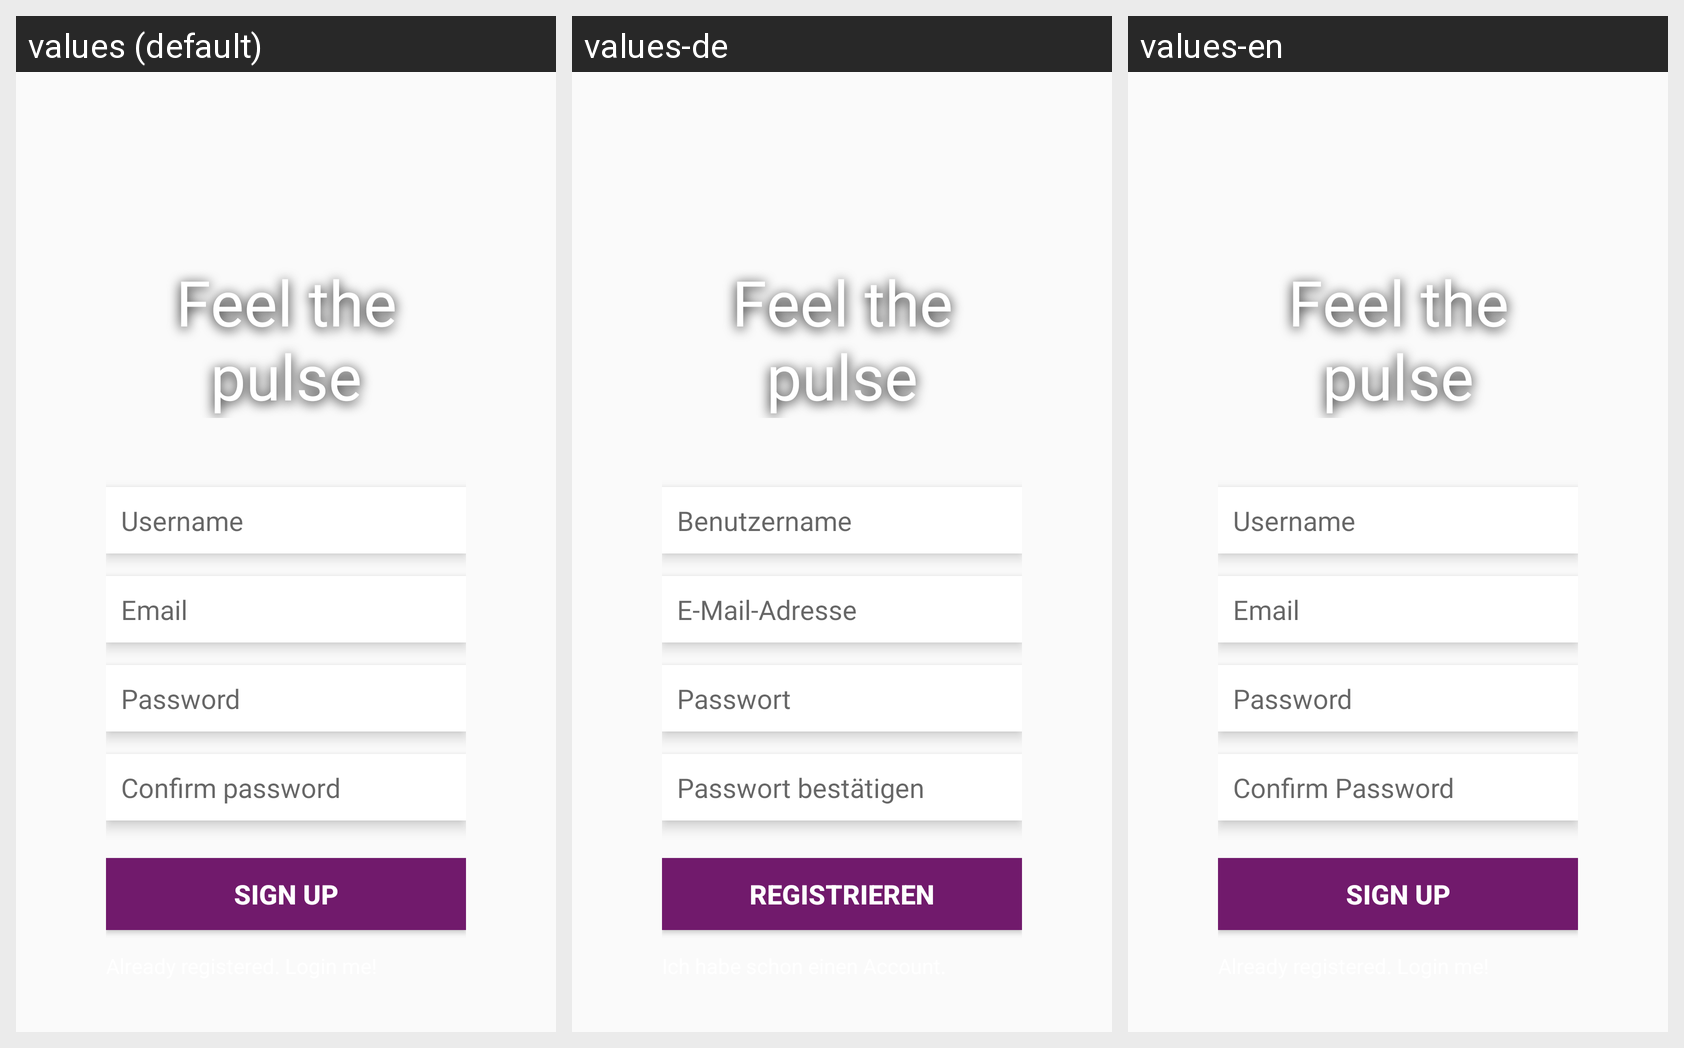

This grid shows one Android layout under several languages. Give, for every string resource on the screen, its name, the default text and each shown locale's text.
Android screen res/layout/fragment_signup.xml rendered under 3 locales, left to right: values (default), values-de, values-en. Device: Nexus 5 (rendered at 1080×1920; each locale shown at half size, 540×960, under a caption strip naming it); theme AppTheme.
Strings drawn on this screen, with the default value and each locale's value (text and hints the layout hard-codes, and strings that could not be matched under every locale, appear in the picture but are not listed):

slogan_signup
  values: Feel the pulse
  values-de: Feel the pulse  [not translated; the default value is used]
  values-en: Feel the pulse  [not translated; the default value is used]

hint_username
  values: Username
  values-de: Benutzername
  values-en: Username

hint_email
  values: Email
  values-de: E-Mail-Adresse
  values-en: Email

hint_password
  values: Password
  values-de: Passwort
  values-en: Password

hint_confirm_password
  values: Confirm password
  values-de: Passwort bestätigen
  values-en: Confirm Password

action_sign_up
  values: SIGN UP
  values-de: REGISTRIEREN
  values-en: SIGN UP
